The GitHub repository Raushan94kr/AI_Disaster_Response_Assistant contains a labelled image folder "dataset" with 4 categories: destroyed, major damage, minor damage, no damage. Examples follow, each with its label.

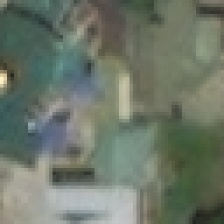
Label: no damage

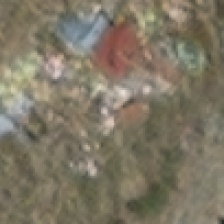
Label: destroyed

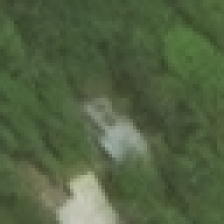
Label: minor damage

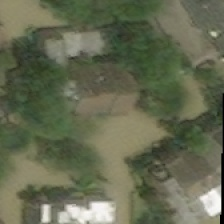
Label: major damage

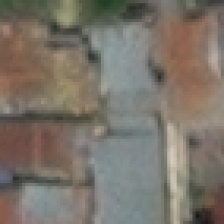
Label: no damage

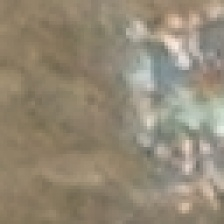
Label: destroyed
